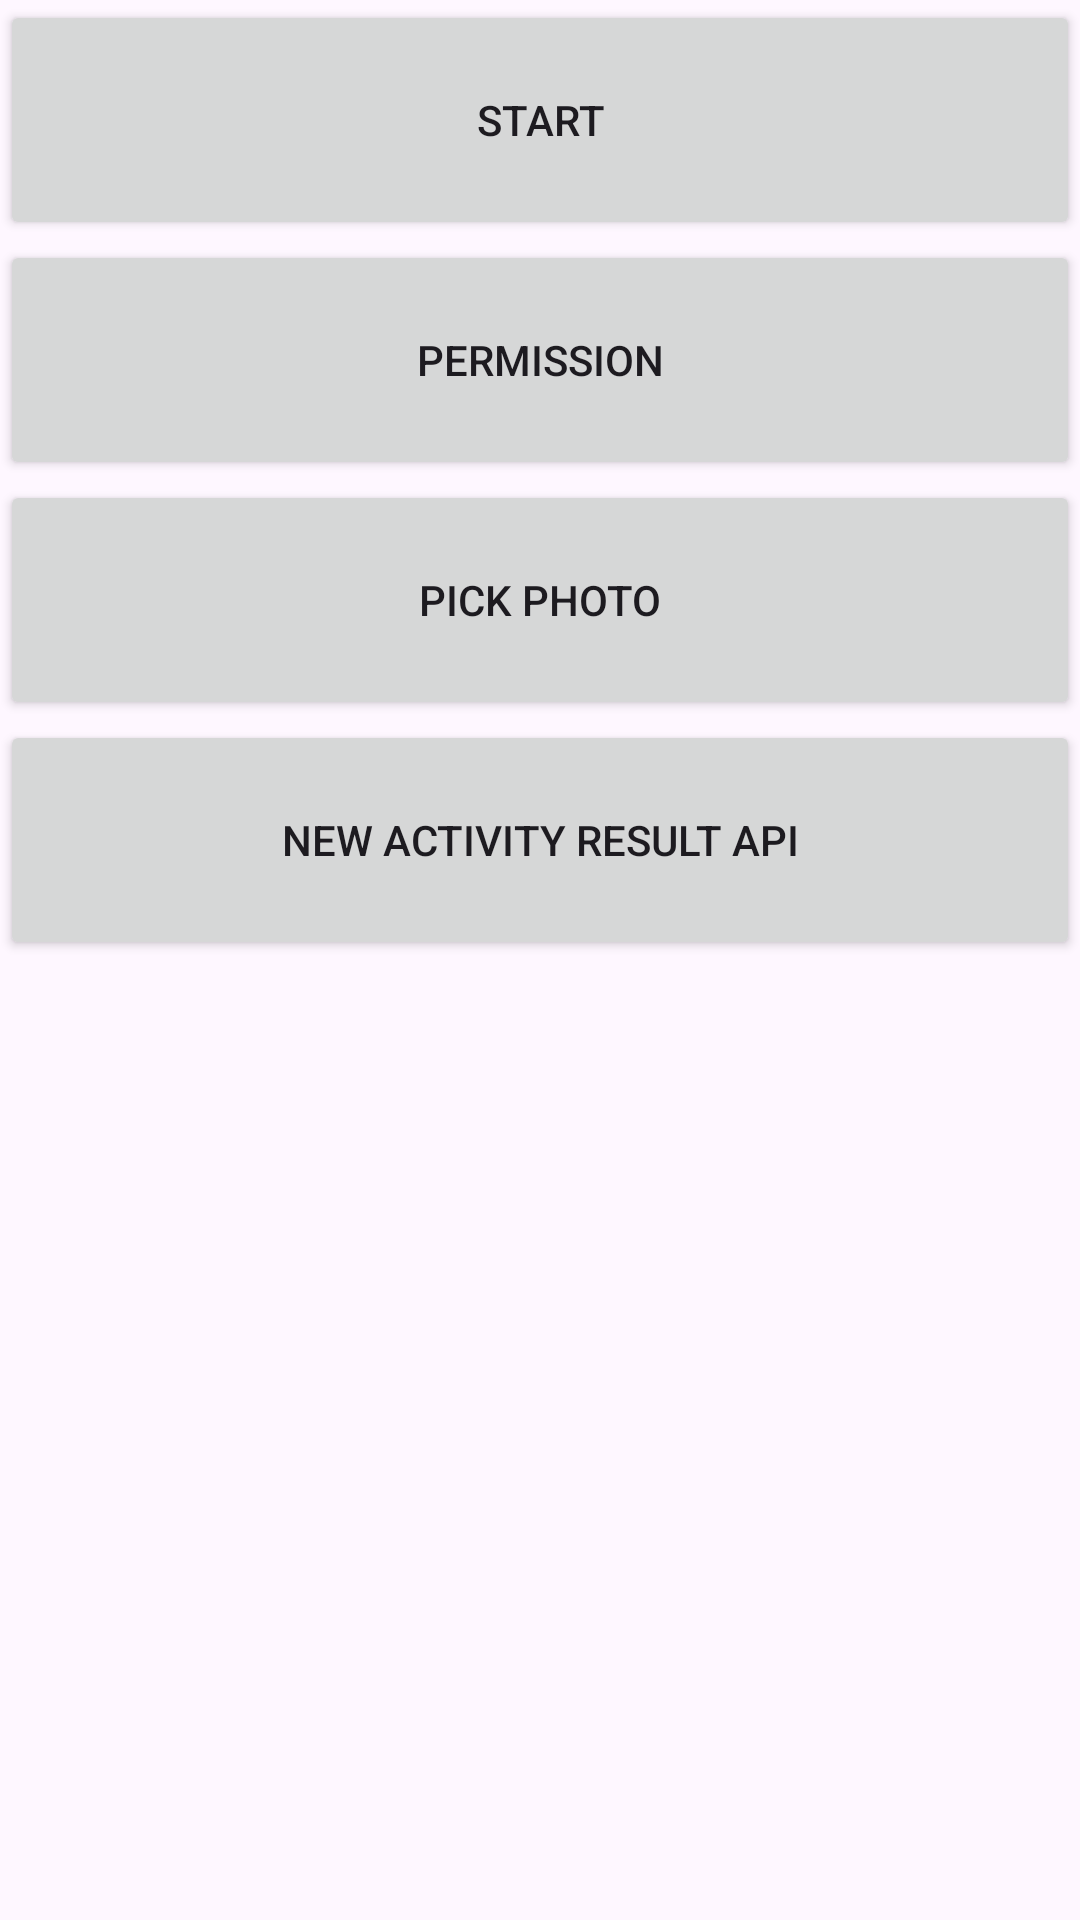

Layout XML and referenced resources for this Android screen:
<!-- AndroidManifest.xml: application theme Theme.TestItTask -->
<!-- res/layout/activity_main.xml -->
<?xml version="1.0" encoding="utf-8"?>
<RelativeLayout xmlns:android="http://schemas.android.com/apk/res/android"
    xmlns:app="http://schemas.android.com/apk/res-auto"
    xmlns:tools="http://schemas.android.com/tools"
    android:layout_width="match_parent"
    android:layout_height="match_parent"
    tools:context=".MainActivity">

    <Button
        android:id="@+id/button_start"
        android:layout_width="match_parent"
        android:layout_height="80dp"
        android:text="start"
        />

    <Button
        android:id="@+id/button_permission"
        android:layout_below="@+id/button_start"
        android:layout_width="match_parent"
        android:layout_height="80dp"
        android:text="permission"
        />

    <Button
        android:id="@+id/button_pick_photo"
        android:layout_below="@+id/button_permission"
        android:layout_width="match_parent"
        android:layout_height="80dp"
        android:text="Pick Photo"
        />

    <Button
        android:id="@+id/button_new_api"
        android:layout_below="@+id/button_pick_photo"
        android:layout_width="match_parent"
        android:layout_height="80dp"
        android:text="New activity result API"
        />

</RelativeLayout>
<!-- resources referenced by this layout -->
<resources>
  <style name="Theme.TestItTask" parent="android:Theme.Material.Light.NoActionBar" />
</resources>
